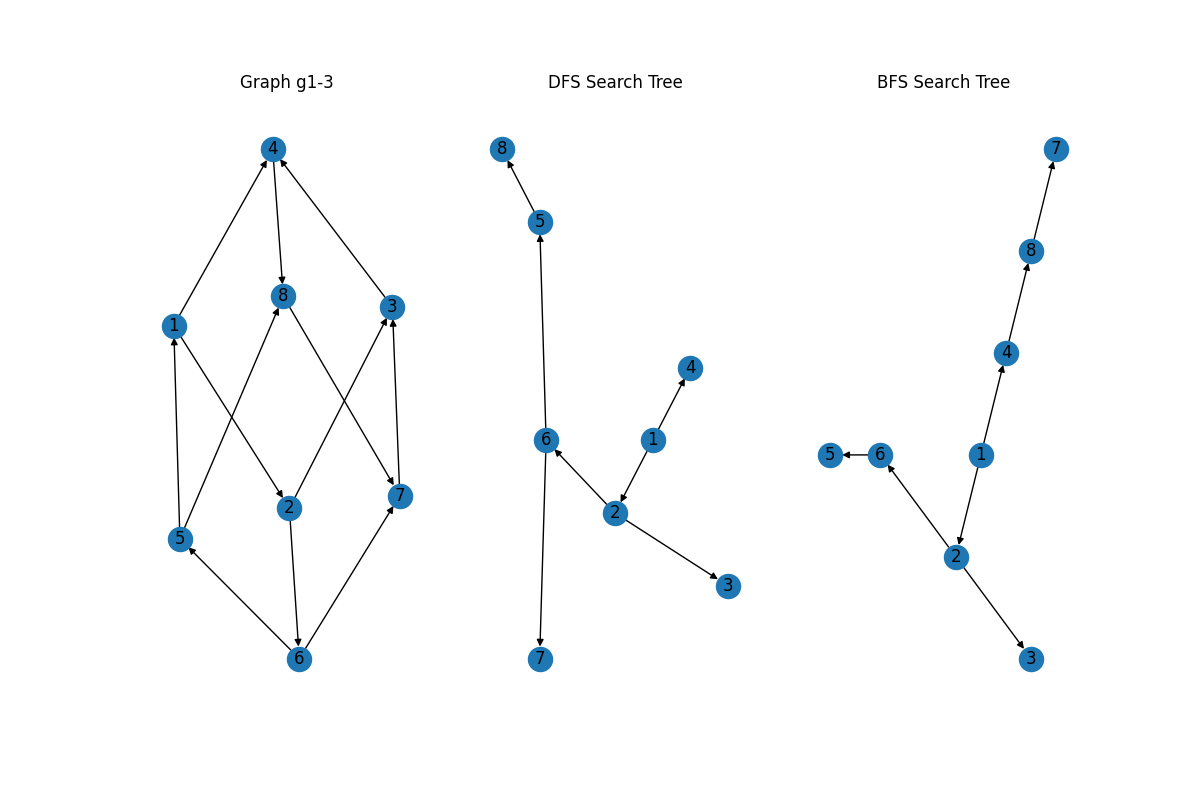

The file beside this chart, header and first rows:
source, target
1, 4
1, 2
2, 6
2, 3
3, 4
4, 8
5, 8
5, 1
6, 7
6, 5
7, 3
8, 7
source, target
1, 4
1, 2
2, 6
2, 3
5, 8
6, 7
6, 5
source, target
1, 4
1, 2
2, 6
2, 3
4, 8
6, 5
8, 7
